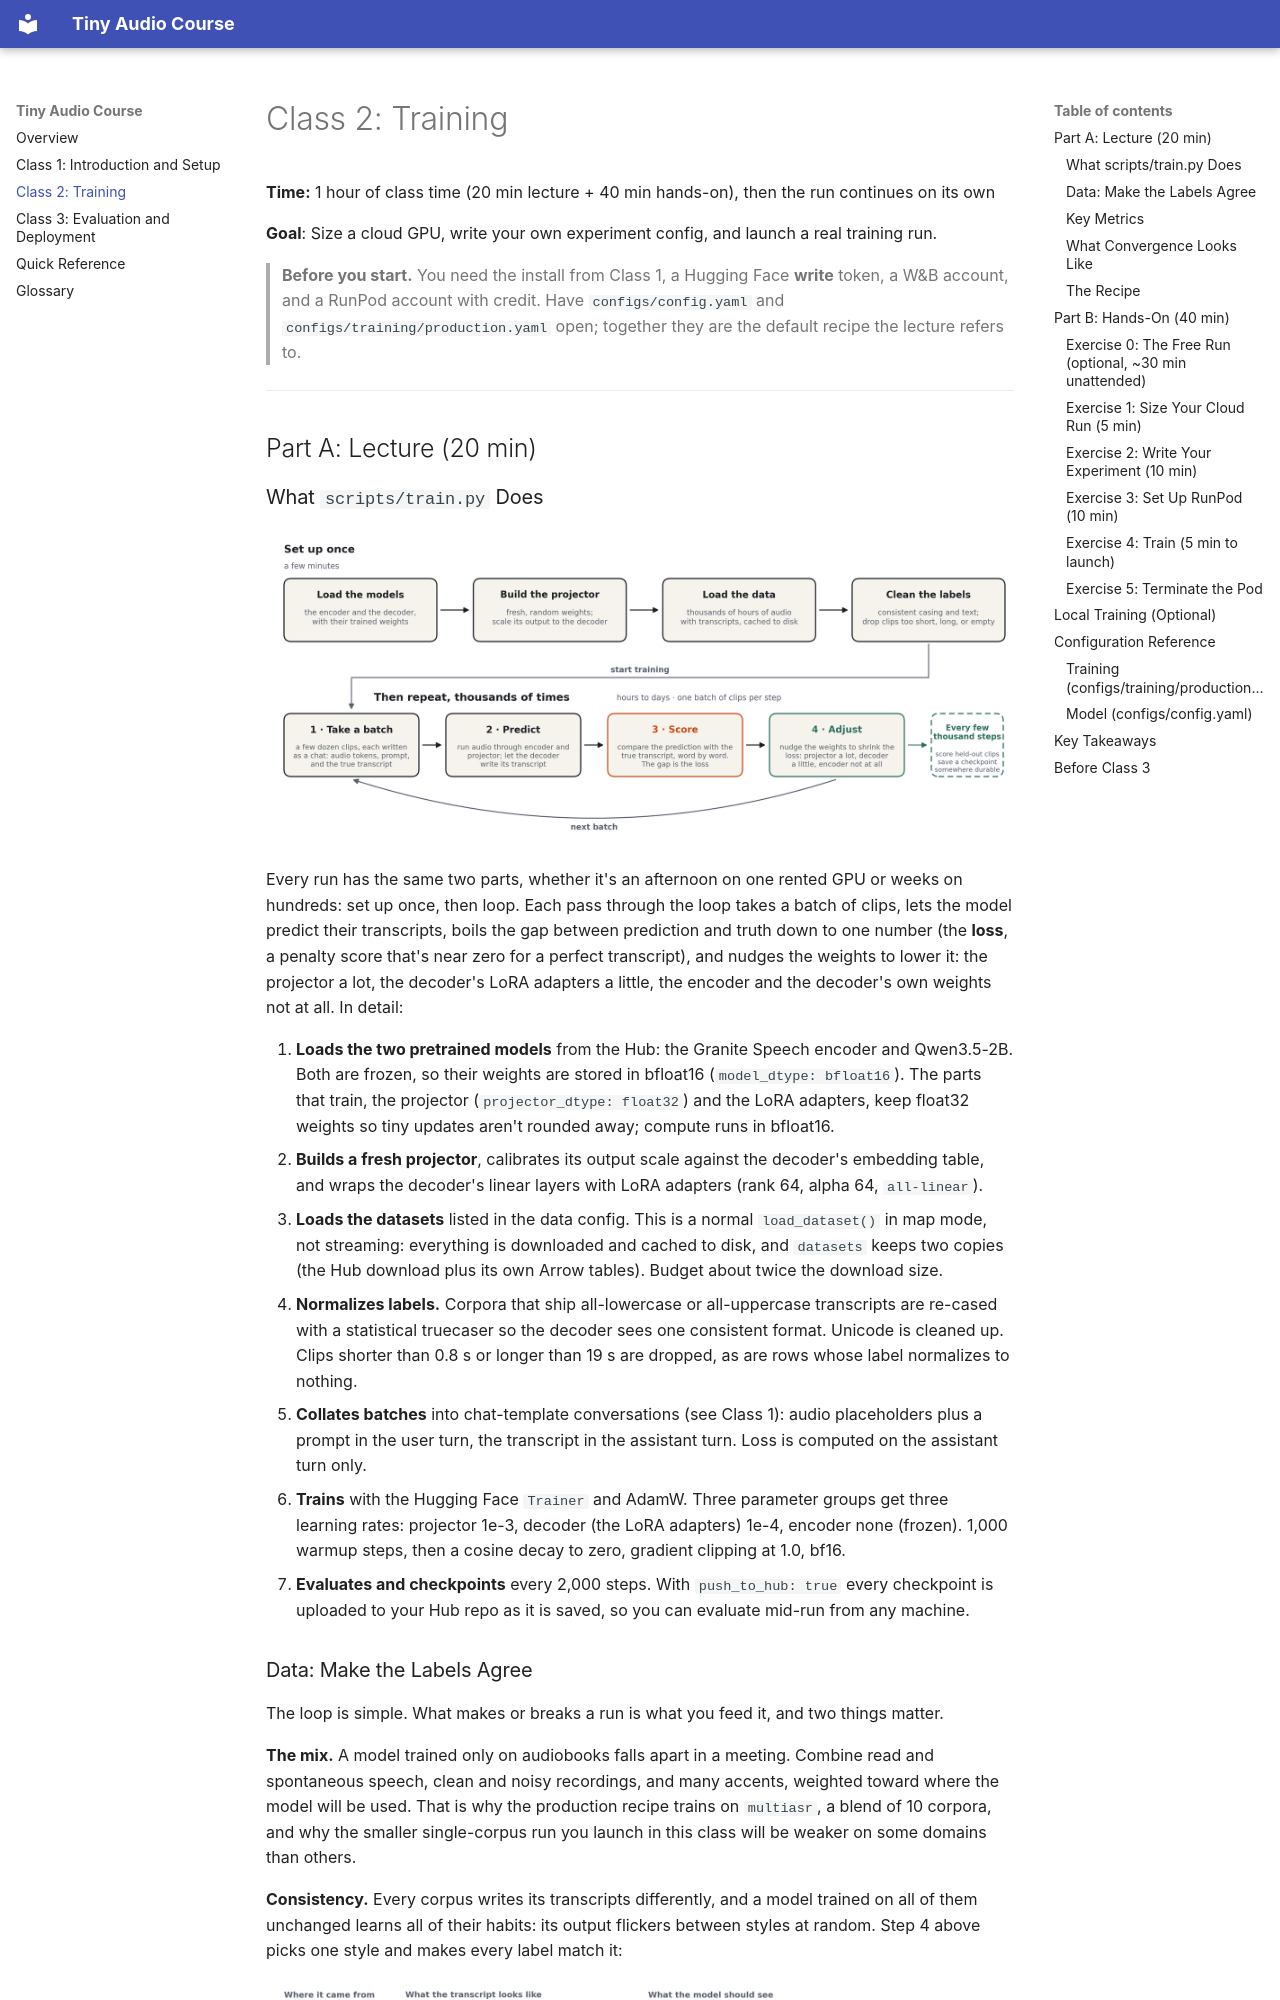

repository: alexkroman/tiny-audio · page: 2-training/index.html · generator: mkdocs

# Class 2: Training

**Time:** 1 hour of class time (20 min lecture + 40 min hands-on), then the run continues on its own

**Goal**: Size a cloud GPU, write your own experiment config, and launch a real training run.

> **Before you start.** You need the install from Class 1, a Hugging Face **write** token, a W&B
> account, and a RunPod account with credit. Have `configs/config.yaml` and
> `configs/training/production.yaml` open; together they are the default recipe the lecture refers
> to.

______________________________________________________________________

## Part A: Lecture (20 min)

### What `scripts/train.py` Does

![Training: set up once, then take a batch, predict, score, adjust, repeat](images/training-loop.png)

Every run has the same two parts, whether it's an afternoon on one rented GPU or weeks on hundreds:
set up once, then loop. Each pass through the loop takes a batch of clips, lets the model predict
their transcripts, boils the gap between prediction and truth down to one number (the **loss**, a
penalty score that's near zero for a perfect transcript), and nudges the weights to lower it: the
projector a lot, the decoder's LoRA adapters a little, the encoder and the decoder's own weights not
at all. In detail:

1. **Loads the two pretrained models** from the Hub: the Granite Speech encoder and Qwen3.5-2B. Both
   are frozen, so their weights are stored in bfloat16 (`model_dtype: bfloat16`). The parts that
   train, the projector (`projector_dtype: float32`) and the LoRA adapters, keep float32 weights so
   tiny updates aren't rounded away; compute runs in bfloat16.
1. **Builds a fresh projector**, calibrates its output scale against the decoder's embedding table,
   and wraps the decoder's linear layers with LoRA adapters (rank 64, alpha 64, `all-linear`).
1. **Loads the datasets** listed in the data config. This is a normal `load_dataset()` in map mode,
   not streaming: everything is downloaded and cached to disk, and `datasets` keeps two copies (the
   Hub download plus its own Arrow tables). Budget about twice the download size.
1. **Normalizes labels.** Corpora that ship all-lowercase or all-uppercase transcripts are re-cased
   with a statistical truecaser so the decoder sees one consistent format. Unicode is cleaned up.
   Clips shorter than 0.8 s or longer than 19 s are dropped, as are rows whose label normalizes to
   nothing.
1. **Collates batches** into chat-template conversations (see Class 1): audio placeholders plus a
   prompt in the user turn, the transcript in the assistant turn. Loss is computed on the assistant
   turn only.
1. **Trains** with the Hugging Face `Trainer` and AdamW. Three parameter groups get three learning
   rates: projector 1e-3, decoder (the LoRA adapters) 1e-4, encoder none (frozen). 1,000 warmup
   steps, then a cosine decay to zero, gradient clipping at 1.0, bf16.
1. **Evaluates and checkpoints** every 2,000 steps. With `push_to_hub: true` every checkpoint is
   uploaded to your Hub repo as it is saved, so you can evaluate mid-run from any machine.
